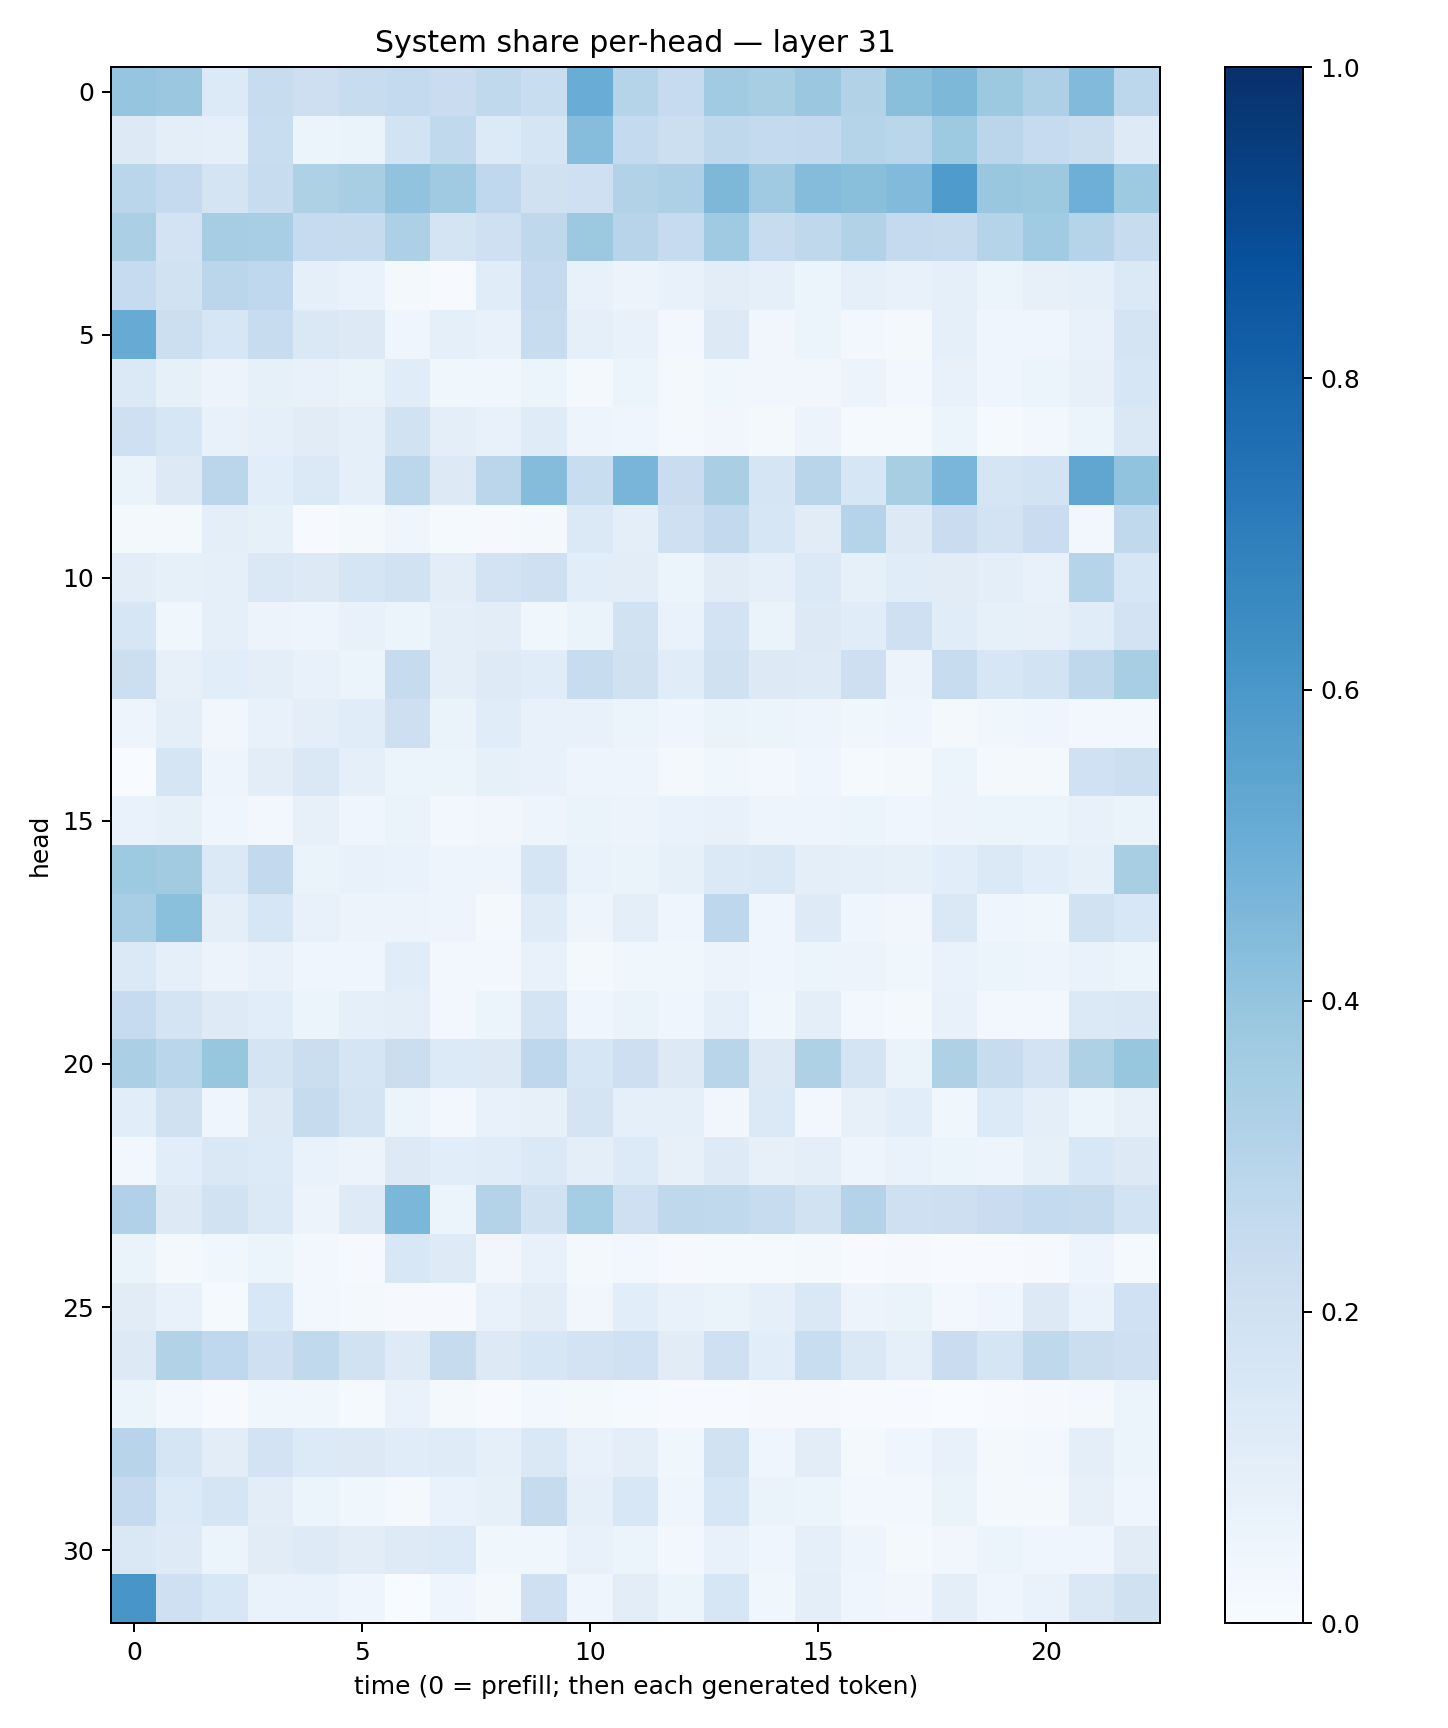

The file beside this chart, header and first rows:
0.3972125, 0.38147232, 0.13670556, 0.2390202, 0.21427949, 0.23890431, 0.25571784, 0.22922128, 0.26503438, 0.23083676, 0.50631726, 0.29781672, 0.24889198, 0.36579958, 0.34283727, 0.3824543, 0.31345537, 0.42424387, 0.4546118, 0.37712988, 0.32812384, 0.44456866, 0.28034598
0.1303, 0.09846, 0.09336, 0.2316, 0.0519, 0.06602, 0.1843, 0.2649, 0.1356, 0.1653, 0.4318, 0.2573, 0.2179, 0.2734, 0.2546, 0.261, 0.2988, 0.2855, 0.3727, 0.2836, 0.2486, 0.2228, 0.1247
0.2889, 0.2514, 0.1758, 0.2407, 0.3239, 0.3437, 0.4059, 0.3691, 0.2674, 0.1978, 0.2082, 0.3109, 0.3269, 0.4532, 0.3701, 0.4366, 0.4245, 0.4446, 0.5829, 0.388, 0.3778, 0.4943, 0.3731
0.3338, 0.1812, 0.3514, 0.3446, 0.247, 0.2434, 0.3274, 0.1748, 0.2104, 0.2721, 0.3752, 0.293, 0.2469, 0.3704, 0.2399, 0.2701, 0.3107, 0.2532, 0.2434, 0.3036, 0.3643, 0.3015, 0.2368
0.2466, 0.193, 0.2822, 0.2687, 0.09309, 0.06687, 0.0225, 0.007002, 0.1133, 0.2519, 0.07244, 0.05487, 0.07631, 0.1021, 0.09089, 0.06086, 0.08746, 0.07047, 0.09244, 0.06242, 0.07856, 0.08981, 0.1367
0.5079, 0.2178, 0.1636, 0.2352, 0.1454, 0.1311, 0.04301, 0.08618, 0.0733, 0.2416, 0.08923, 0.07425, 0.02692, 0.1276, 0.03218, 0.0511, 0.02827, 0.02125, 0.0887, 0.0461, 0.03921, 0.07779, 0.1778
0.1404, 0.0826, 0.05754, 0.08384, 0.07772, 0.06281, 0.1171, 0.03571, 0.03771, 0.05284, 0.01703, 0.05359, 0.02134, 0.03692, 0.03359, 0.03359, 0.05795, 0.02814, 0.07456, 0.03979, 0.05463, 0.07813, 0.1572
0.2101, 0.1605, 0.07439, 0.09139, 0.1123, 0.08659, 0.1909, 0.09773, 0.07478, 0.1174, 0.04997, 0.03935, 0.02051, 0.03348, 0.02079, 0.05504, 0.01551, 0.01392, 0.05152, 0.01346, 0.0258, 0.05888, 0.1435
0.06487, 0.1301, 0.2844, 0.106, 0.1404, 0.09154, 0.2776, 0.1261, 0.2826, 0.4347, 0.2338, 0.467, 0.2298, 0.3385, 0.1666, 0.2913, 0.1597, 0.3426, 0.4632, 0.1645, 0.1853, 0.5313, 0.4054
0.02271, 0.01567, 0.0967, 0.08448, 0.007009, 0.01795, 0.04015, 0.01392, 0.008488, 0.02289, 0.1378, 0.09739, 0.2053, 0.2594, 0.1632, 0.113, 0.2993, 0.1306, 0.2272, 0.1799, 0.2268, 0.02926, 0.2642
0.1024, 0.08524, 0.0923, 0.1481, 0.132, 0.1683, 0.1898, 0.1039, 0.1803, 0.2046, 0.1092, 0.1045, 0.05108, 0.1118, 0.08725, 0.139, 0.08225, 0.114, 0.1121, 0.09429, 0.07492, 0.3003, 0.1586
0.1572, 0.03614, 0.08647, 0.05796, 0.05045, 0.07184, 0.05457, 0.1001, 0.1046, 0.03889, 0.06309, 0.1917, 0.0683, 0.1827, 0.06432, 0.1298, 0.114, 0.2057, 0.1143, 0.08518, 0.08097, 0.1144, 0.1835
0.2179, 0.08177, 0.1093, 0.09918, 0.07475, 0.06233, 0.2433, 0.09558, 0.1233, 0.1134, 0.2346, 0.1967, 0.117, 0.1986, 0.1269, 0.1243, 0.2138, 0.05785, 0.2411, 0.1635, 0.1861, 0.2731, 0.3409
0.04784, 0.09503, 0.03445, 0.07627, 0.09911, 0.1135, 0.2123, 0.06358, 0.1141, 0.07149, 0.07041, 0.05446, 0.04495, 0.06345, 0.05877, 0.0496, 0.03583, 0.04319, 0.02199, 0.03782, 0.04087, 0.03111, 0.02905
0.0004067, 0.1664, 0.04713, 0.1037, 0.1424, 0.0927, 0.05148, 0.05084, 0.08392, 0.07054, 0.05002, 0.04817, 0.01756, 0.03893, 0.02426, 0.04234, 0.01323, 0.01708, 0.06005, 0.02005, 0.02295, 0.2009, 0.2179
0.06649, 0.08362, 0.04155, 0.02752, 0.08185, 0.04461, 0.06363, 0.02393, 0.0317, 0.04915, 0.06283, 0.05629, 0.06687, 0.07803, 0.05047, 0.04815, 0.06129, 0.04034, 0.05771, 0.06017, 0.06118, 0.07487, 0.06435
0.3739, 0.3632, 0.1383, 0.2606, 0.06306, 0.07075, 0.0689, 0.05069, 0.04779, 0.1656, 0.06719, 0.06568, 0.08227, 0.1399, 0.1476, 0.09747, 0.09184, 0.08212, 0.1088, 0.1386, 0.1085, 0.08456, 0.3427
0.3445, 0.4196, 0.09697, 0.1584, 0.07412, 0.05689, 0.05587, 0.04883, 0.02236, 0.1206, 0.04857, 0.09805, 0.04362, 0.2755, 0.04363, 0.1213, 0.04349, 0.03363, 0.1435, 0.04203, 0.03679, 0.1878, 0.1544
0.138, 0.08726, 0.05827, 0.07126, 0.04079, 0.04235, 0.1161, 0.02897, 0.02917, 0.07524, 0.02046, 0.03878, 0.03557, 0.05635, 0.04555, 0.06133, 0.05549, 0.03869, 0.06939, 0.05203, 0.0488, 0.06677, 0.05282
0.2479, 0.1766, 0.1247, 0.1084, 0.06034, 0.0915, 0.09641, 0.02994, 0.05156, 0.178, 0.04501, 0.06349, 0.04058, 0.09269, 0.03576, 0.09502, 0.02751, 0.02218, 0.07183, 0.02369, 0.03053, 0.1391, 0.1477
0.3326, 0.2864, 0.3931, 0.1728, 0.22, 0.1682, 0.2205, 0.1363, 0.1301, 0.2756, 0.1575, 0.2123, 0.1255, 0.2908, 0.1301, 0.3225, 0.1777, 0.06481, 0.3231, 0.2351, 0.18, 0.3232, 0.3932
0.1058, 0.1986, 0.04031, 0.1304, 0.2437, 0.1774, 0.05261, 0.02704, 0.07038, 0.0784, 0.1785, 0.08935, 0.08806, 0.03314, 0.1406, 0.03091, 0.0804, 0.1078, 0.0384, 0.134, 0.09532, 0.0594, 0.07932
0.02665, 0.1082, 0.1412, 0.1358, 0.06965, 0.05687, 0.1283, 0.1092, 0.1157, 0.1399, 0.09557, 0.1355, 0.07881, 0.1215, 0.08195, 0.09846, 0.05045, 0.06928, 0.06146, 0.05025, 0.08555, 0.1532, 0.1288
0.3179, 0.1268, 0.1881, 0.1381, 0.05499, 0.1233, 0.4586, 0.05324, 0.3061, 0.1929, 0.3517, 0.2068, 0.2724, 0.2655, 0.2418, 0.1888, 0.3083, 0.207, 0.212, 0.2299, 0.2545, 0.2453, 0.1862
0.06378, 0.01982, 0.03624, 0.05954, 0.02578, 0.01019, 0.1542, 0.1227, 0.03386, 0.07803, 0.01635, 0.02425, 0.008162, 0.01438, 0.01449, 0.02266, 0.005594, 0.01118, 0.005089, 0.005692, 0.01115, 0.04809, 0.01191
0.1128, 0.07811, 0.01212, 0.1553, 0.0308, 0.0219, 0.009759, 0.01025, 0.0761, 0.1018, 0.03246, 0.1087, 0.07457, 0.06612, 0.09278, 0.1443, 0.05767, 0.0659, 0.02591, 0.03927, 0.1256, 0.06676, 0.2
0.1288, 0.3095, 0.2694, 0.2099, 0.2645, 0.1952, 0.1247, 0.243, 0.132, 0.1573, 0.1824, 0.2023, 0.1113, 0.207, 0.1066, 0.2331, 0.1426, 0.0889, 0.2299, 0.168, 0.2709, 0.2189, 0.2039
0.05275, 0.02505, 0.00701, 0.0376, 0.03553, 0.01192, 0.06951, 0.01599, 0.006661, 0.02794, 0.01583, 0.01437, 0.006217, 0.004766, 0.01009, 0.007899, 0.005857, 0.005612, 0.00327, 0.006764, 0.01075, 0.01737, 0.05193
0.294, 0.1653, 0.1019, 0.1805, 0.1332, 0.1283, 0.1133, 0.1206, 0.08774, 0.1466, 0.07507, 0.09423, 0.03899, 0.1909, 0.04437, 0.1049, 0.0232, 0.04596, 0.07745, 0.02207, 0.02683, 0.09787, 0.05204
0.2535, 0.134, 0.1659, 0.1021, 0.05435, 0.03861, 0.0228, 0.06713, 0.08533, 0.2436, 0.09175, 0.1527, 0.0417, 0.1564, 0.06586, 0.06066, 0.0297, 0.02699, 0.06619, 0.01648, 0.01573, 0.08009, 0.04176
0.1443, 0.1228, 0.05399, 0.1123, 0.124, 0.103, 0.1248, 0.1337, 0.03521, 0.03607, 0.07473, 0.06051, 0.02899, 0.07221, 0.04238, 0.08666, 0.04965, 0.0231, 0.03464, 0.06065, 0.03975, 0.04645, 0.1118
0.6021, 0.2043, 0.1545, 0.06663, 0.07008, 0.04505, 0.000252, 0.03926, 0.01709, 0.2098, 0.04569, 0.1043, 0.0529, 0.1573, 0.03626, 0.09986, 0.04467, 0.03482, 0.1006, 0.04287, 0.06915, 0.1426, 0.1955
